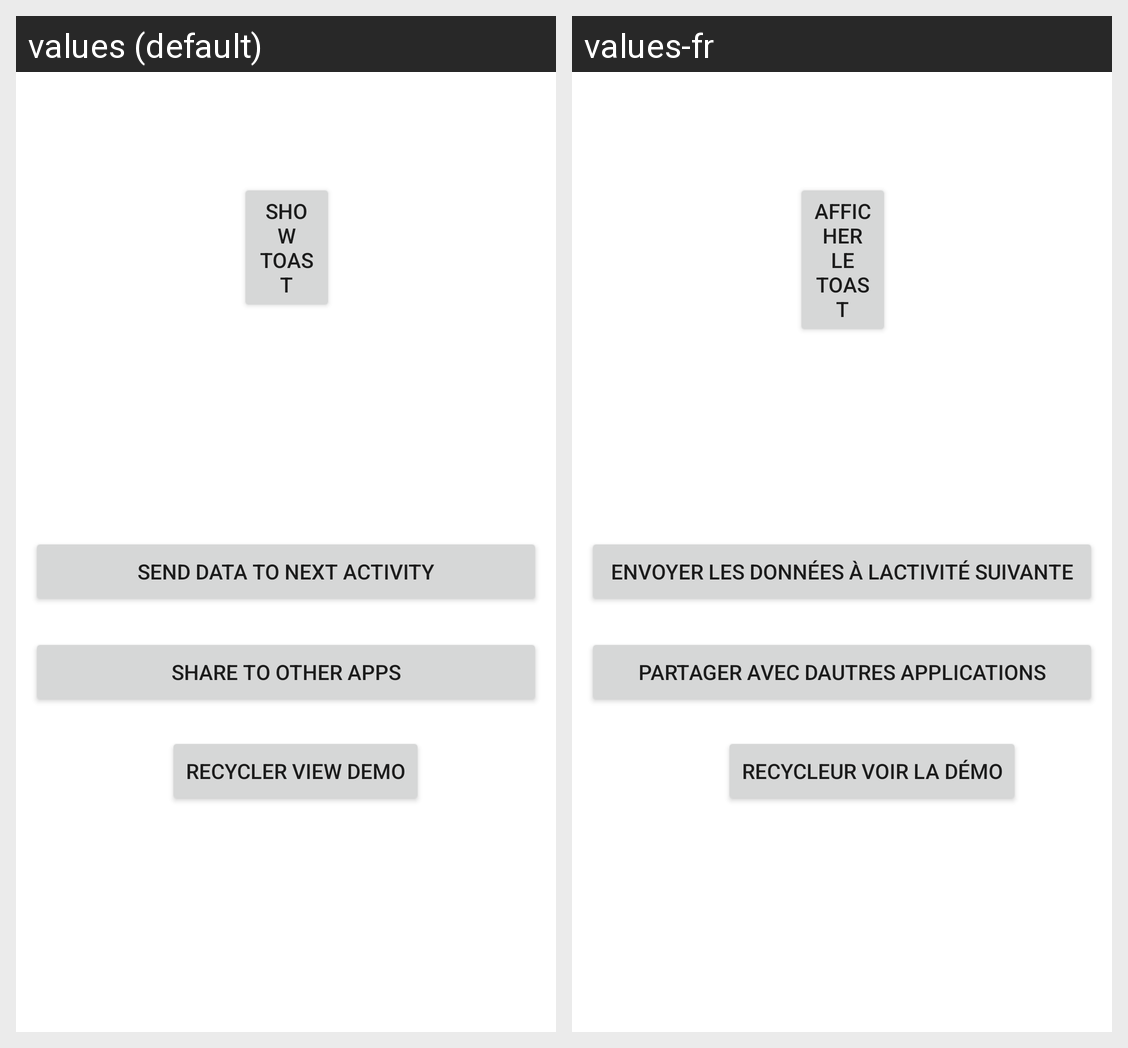

This grid shows one Android layout under two languages. Give, for every string resource on the screen, its name, the default text and each shown locale's text.
Android screen res/layout/activity_main.xml rendered under 2 locales, left to right: values (default), values-fr. Device: Nexus 5 (rendered at 1080×1920; each locale shown at half size, 540×960, under a caption strip naming it); theme Theme.MsgShareApp.
Strings drawn on this screen, with the default value and each locale's value (text and hints the layout hard-codes, and strings that could not be matched under every locale, appear in the picture but are not listed):

btn_show_toast
  values: Show Toast
  values-fr: Afficher le toast

name
  values: Enter your name
  values-fr: Entrez votre nom

btn_send_to_next_activity
  values: SEND DATA TO NEXT ACTIVITY
  values-fr: ENVOYER LES DONNÉES À LACTIVITÉ SUIVANTE

btn_share_to_other_apps
  values: SHARE TO OTHER APPS
  values-fr: PARTAGER AVEC DAUTRES APPLICATIONS

btn_recycler_view_demo
  values: RECYCLER VIEW DEMO
  values-fr: RECYCLEUR VOIR LA DÉMO
